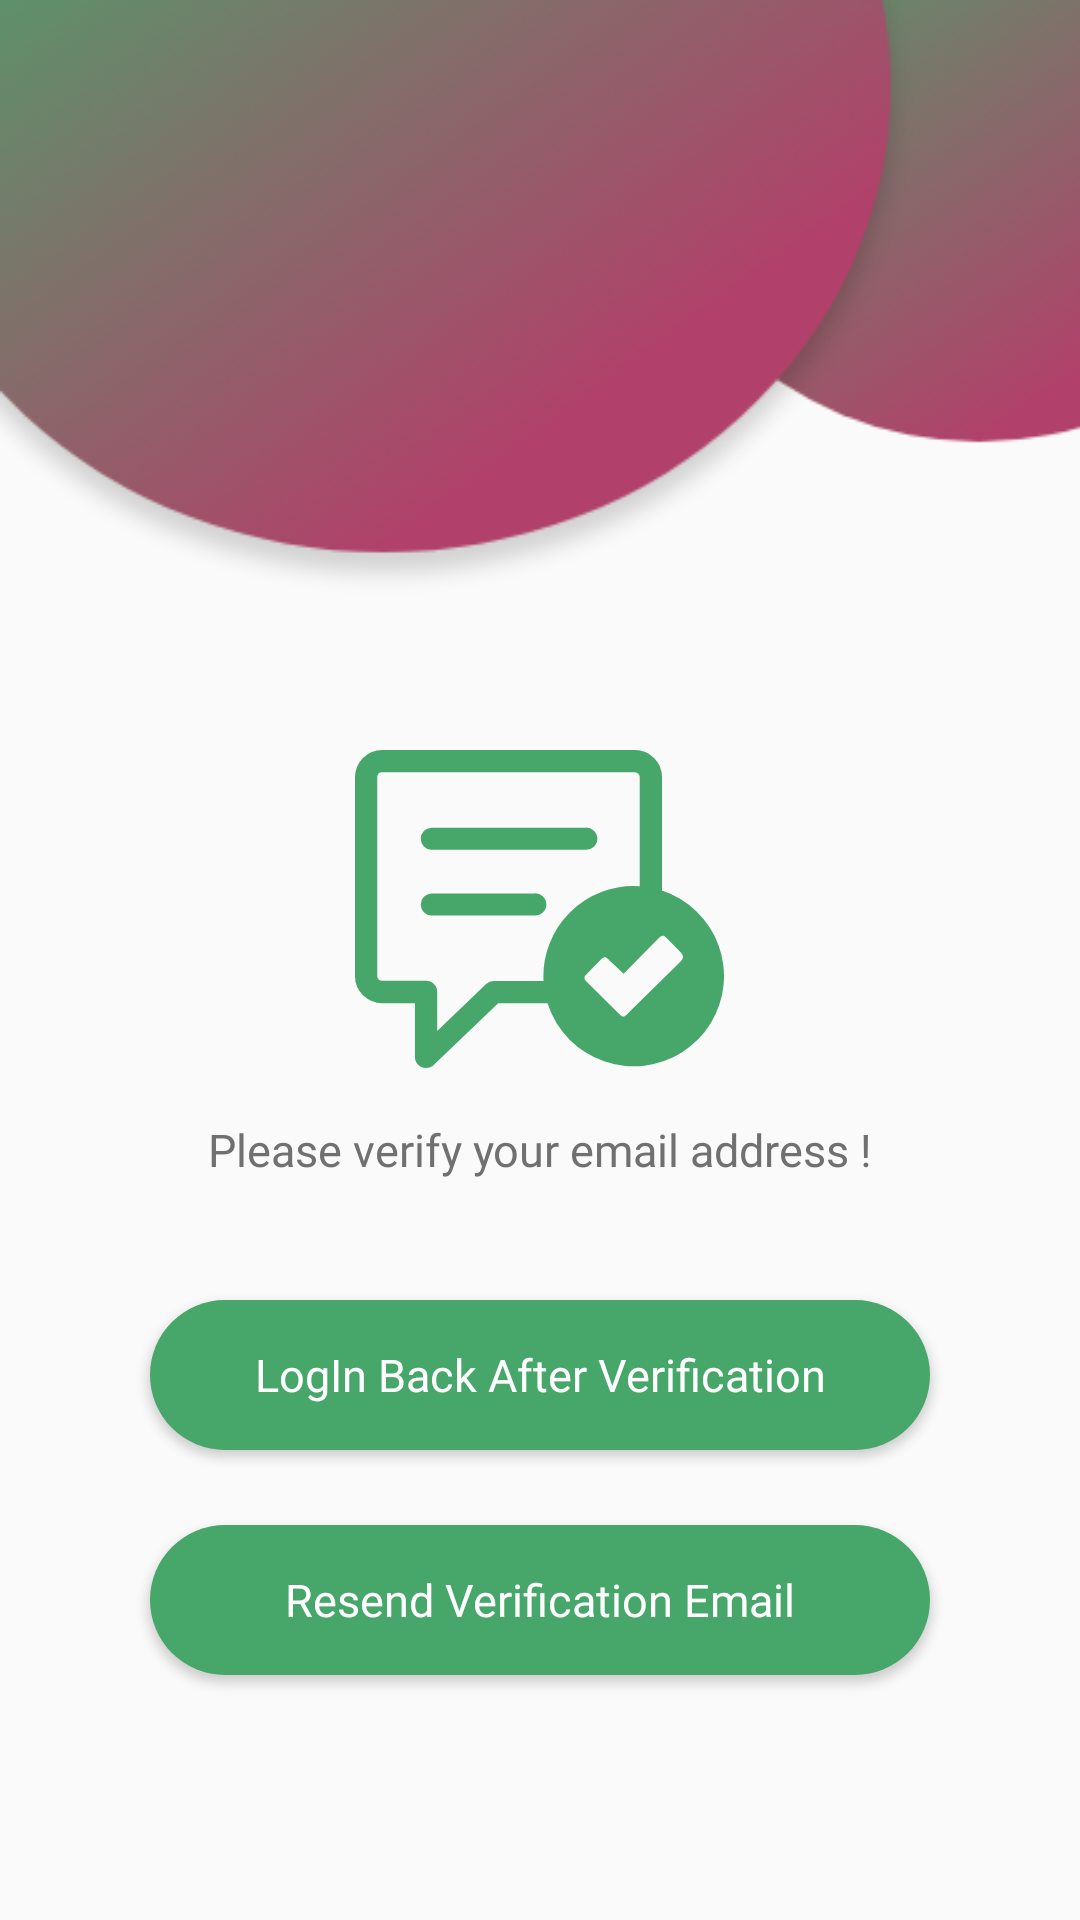

Reconstruct the res/layout file that produces this screen, plus the resources it refers to.
<!-- AndroidManifest.xml: application theme Theme.MyGuardianAngels -->
<!-- res/layout/activity_verify.xml -->
<?xml version="1.0" encoding="utf-8"?>
<androidx.constraintlayout.widget.ConstraintLayout xmlns:android="http://schemas.android.com/apk/res/android"
    xmlns:app="http://schemas.android.com/apk/res-auto"
    xmlns:tools="http://schemas.android.com/tools"
    android:layout_width="match_parent"
    android:layout_height="match_parent"
    tools:context=".Activities.Verify_Activity">

    <LinearLayout
        android:layout_width="match_parent"
        android:layout_height="match_parent"
        android:orientation="vertical"
        app:layout_constraintBottom_toBottomOf="parent"
        app:layout_constraintEnd_toEndOf="parent"
        app:layout_constraintStart_toStartOf="parent"
        app:layout_constraintTop_toTopOf="parent">
        <ImageView
            android:layout_width="match_parent"
            android:layout_height="200dp"
            android:src="@drawable/bg2"
            android:scaleType="fitXY"/>
        <ImageView
            android:layout_width="wrap_content"
            android:layout_height="wrap_content"
            android:src="@drawable/ic_chat_verify"
            android:layout_gravity="center"
            android:layout_marginTop="50dp"/>
        <TextView
            android:layout_width="wrap_content"
            android:layout_height="wrap_content"
            android:layout_gravity="center"
            android:text="Please verify your email address !"
            android:textSize="15dp"
            android:fontFamily="@font/roboto"
            android:layout_marginTop="17dp"
            android:textColor="#707070"/>
        <Button
            android:id="@+id/verify_btn"
            android:layout_width="match_parent"
            android:layout_height="50dp"
            android:layout_marginLeft="50dp"
            android:layout_marginRight="50dp"
            android:layout_marginTop="40dp"
            android:background="@drawable/btn_bg"
            android:text="LogIn Back After Verification"
            android:textColor="@color/white"
            android:textAllCaps="false"
            android:fontFamily="@font/roboto"
            android:textSize="15dp"/>
        <Button
            android:id="@+id/resend_email_btn"
            android:layout_width="match_parent"
            android:layout_height="50dp"
            android:layout_marginLeft="50dp"
            android:layout_marginRight="50dp"
            android:layout_marginTop="25dp"
            android:background="@drawable/btn_bg"
            android:text="Resend Verification Email"
            android:textColor="@color/white"
            android:textAllCaps="false"
            android:fontFamily="@font/roboto"
            android:textSize="15dp"/>



    </LinearLayout>
</androidx.constraintlayout.widget.ConstraintLayout>
<!-- resources referenced by this layout -->
<resources>
  <color name="white">#FFFFFFFF</color>
  <!-- drawable bg2: png bitmap (drawable, 13386 bytes) -->
  <!-- drawable btn_bg (drawable) -->
  <?xml version="1.0" encoding="utf-8"?>
  <shape xmlns:android="http://schemas.android.com/apk/res/android">
      <solid android:color="#47A76A"/>
      <corners android:radius="45dp"/>
  
  </shape>
  <!-- drawable ic_chat_verify (drawable) -->
  <vector xmlns:android="http://schemas.android.com/apk/res/android"
      android:width="122.863dp"
      android:height="106.08dp"
      android:viewportWidth="122.863"
      android:viewportHeight="106.08">
    <path
        android:pathData="M71.54,54.18A30.15,30.15 0,0 1,94.8 45.43L94.8,9a1.54,1.54 0,0 0,-0.47 -1.1,1.59 1.59,0 0,0 -1.1,-0.48L9,7.42A1.64,1.64 0,0 0,7.41 9L7.41,75.47a1.58,1.58 0,0 0,0.47 1.11l0.1,0.1A1.64,1.64 0,0 0,9 77L23.66,77a3.71,3.71 0,0 1,3.71 3.71v13L43.65,78.09a3.68,3.68 0,0 1,2.56 -1L62.78,77.09a30,30 0,0 1,8.76 -22.88ZM102.21,46.88A30.07,30.07 0,1 1,71.54 96.71a30.48,30.48 0,0 1,-7.43 -12.25L47.68,84.46L26.44,104.83a3.76,3.76 0,0 1,-2.78 1.25,3.71 3.71,0 0,1 -3.7,-3.71L19.96,84.46L9,84.46a9,9 0,0 1,-6.06 -2.39l-0.28,-0.26A9,9 0,0 1,0 75.47L0,9A9,9 0,0 1,9 0L93.23,0a9,9 0,0 1,9 9L102.23,46.88ZM25.42,33.31a3.71,3.71 0,0 1,0 -7.41L76.79,25.9a3.71,3.71 0,1 1,0 7.41ZM25.42,55.24a3.71,3.71 0,0 1,0 -7.41L59.81,47.83a3.71,3.71 0,1 1,0 7.41ZM84.24,69.75l5.21,4.89L100.6,63.29c1.1,-1.11 1.79,-2 3.15,-0.61l4.42,4.51c1.44,1.43 1.37,2.27 0,3.61L92,86.72c-2.88,2.83 -2.38,3 -5.3,0.1L76.81,77a1.28,1.28 0,0 1,0.13 -2l5.11,-5.3c0.78,-0.8 1.39,-0.76 2.19,0Z"
        android:fillColor="#47a76a"
        android:fillType="evenOdd"/>
  </vector>
  <style name="Theme.MyGuardianAngels" parent="Theme.AppCompat.Light.NoActionBar">
          
          <item name="colorPrimary">@color/purple_500</item>
          <item name="colorPrimaryVariant">@color/purple_700</item>
          <item name="colorOnPrimary">@color/white</item>
          
          <item name="colorSecondary">@color/teal_200</item>
          <item name="colorSecondaryVariant">@color/teal_700</item>
          <item name="colorOnSecondary">@color/black</item>
          
          <item name="android:statusBarColor" tools:targetApi="l">?attr/colorPrimaryVariant</item>
          
      </style>
  <color name="purple_500">#FF6200EE</color>
  <color name="purple_700">#FF3700B3</color>
  <color name="teal_200">#FF03DAC5</color>
  <color name="teal_700">#FF018786</color>
  <color name="black">#FF000000</color>
</resources>
